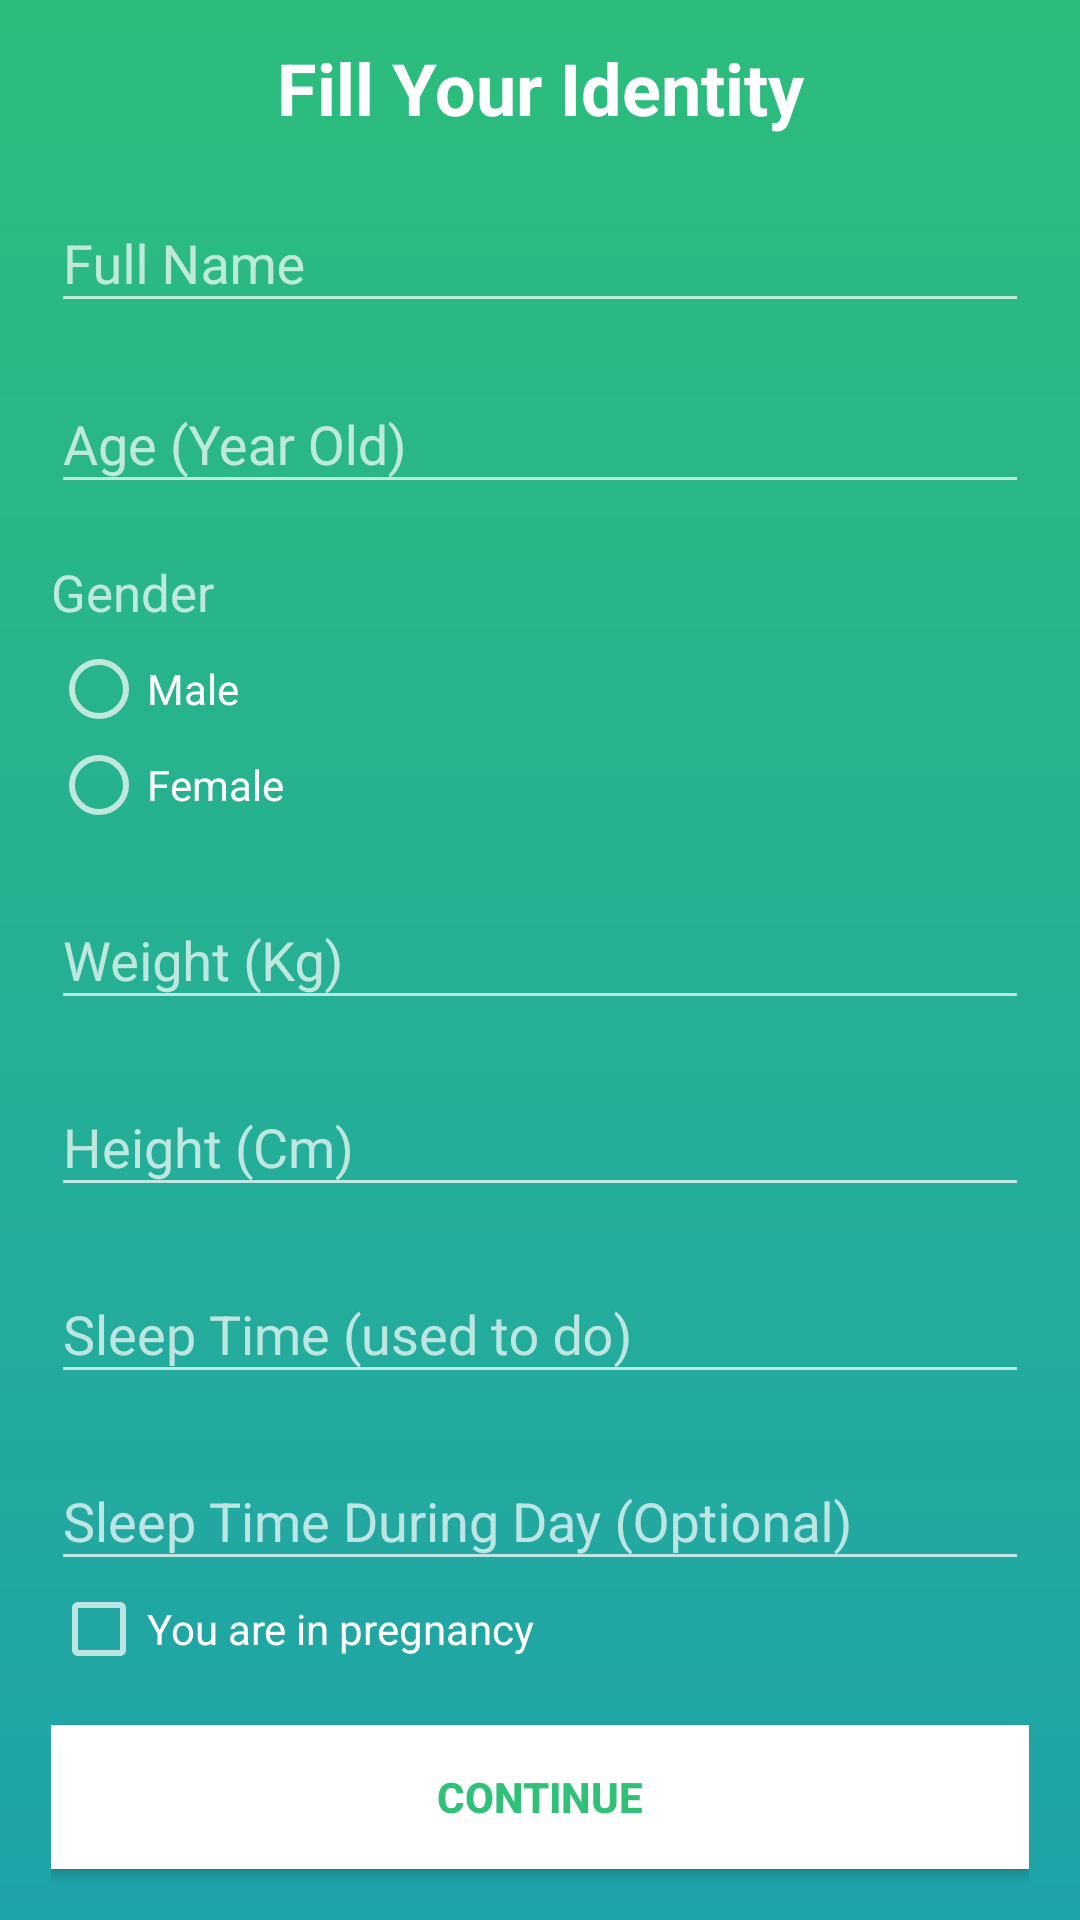

Write the Android layout XML for this screen, with the resource values it uses.
<!-- AndroidManifest.xml: application theme AppTheme -->
<!-- res/layout/form_signup.xml -->
<?xml version="1.0" encoding="utf-8"?>
<LinearLayout xmlns:android="http://schemas.android.com/apk/res/android"
    android:layout_width="match_parent"
    android:layout_height="match_parent"
    xmlns:app="http://schemas.android.com/apk/res-auto"
    android:background="@drawable/gradients_blue_green"
    android:orientation="vertical"
    android:paddingTop="0dp"
    android:paddingBottom="0dp"
    android:paddingLeft="17dp"
    android:paddingRight="17dp"
    android:theme="@style/AppTheme.Dark.Dialog">

    <ScrollView
        android:layout_width="match_parent"
        android:layout_height="wrap_content"
        android:scrollbars="none">

        <LinearLayout
            android:layout_width="match_parent"
            android:layout_height="wrap_content"
            android:orientation="vertical">

            <TextView
                android:layout_width="match_parent"
                android:layout_height="wrap_content"
                android:layout_marginTop="13dp"
                android:gravity="center_horizontal"
                android:text="Fill Your Identity"
                android:textColor="#fff"
                android:textSize="24dp"
                android:textStyle="bold" />

            <android.support.design.widget.TextInputLayout
                android:id="@+id/full_name"
                android:layout_width="fill_parent"
                android:layout_height="wrap_content"
                android:layout_marginTop="10dp"
                >

                <EditText
                    android:id="@+id/your_full_name"
                    android:layout_width="fill_parent"
                    android:layout_height="wrap_content"
                    android:ems="10"
                    android:hint="Full Name"
                    android:inputType="textCapSentences|textAutoCorrect" />
            </android.support.design.widget.TextInputLayout>

            <android.support.design.widget.TextInputLayout
                android:layout_width="match_parent"
                android:layout_height="wrap_content"
                android:layout_marginBottom="8dp"
                android:layout_marginTop="8dp"
                >

                <EditText
                    android:id="@+id/input_age"
                    android:layout_width="match_parent"
                    android:layout_height="wrap_content"
                    android:hint="Age (Year Old)"
                    android:inputType="phone" />
            </android.support.design.widget.TextInputLayout>

            <android.support.design.widget.TextInputLayout
                android:id="@+id/input_gender"
                android:layout_width="fill_parent"
                android:layout_height="wrap_content"
                android:layout_marginTop="10dp"
                >

                <TextView
                    android:layout_width="wrap_content"
                    android:layout_height="wrap_content"
                    android:text="Gender"
                    android:textSize="17dp" />

                <RadioGroup
                    android:layout_width="match_parent"
                    android:layout_height="match_parent"
                    android:layout_below="@+id/textView"
                    android:layout_centerHorizontal="true"
                    android:layout_marginTop="5dp"
                    android:id="@+id/radiogender">

                    <RadioButton
                        android:id="@+id/radioButton1"
                        android:layout_width="wrap_content"
                        android:layout_height="wrap_content"
                        android:text="Male"
                        android:textColor="@android:color/white"
                        android:theme="@style/WhiteCheck"/>

                    <RadioButton
                        android:id="@+id/radioButton2"
                        android:layout_width="wrap_content"
                        android:layout_height="wrap_content"
                        android:text="Female"
                        android:theme="@style/WhiteCheck"
                        android:textColor="@android:color/white"/>
                </RadioGroup>
            </android.support.design.widget.TextInputLayout>

            <android.support.design.widget.TextInputLayout
                android:id="@+id/input_weight_"
                android:layout_width="fill_parent"
                android:layout_height="wrap_content"
                android:layout_marginTop="10dp"
                >

                <EditText
                    android:id="@+id/weight"
                    android:layout_width="fill_parent"
                    android:layout_height="wrap_content"
                    android:ems="10"
                    android:hint="Weight (Kg)"
                    android:inputType="phone" />
            </android.support.design.widget.TextInputLayout>

            <android.support.design.widget.TextInputLayout
                android:id="@+id/input_height"
                android:layout_width="fill_parent"
                android:layout_height="wrap_content"
                android:layout_marginTop="10dp"
                >

                <EditText
                    android:id="@+id/height_"
                    android:layout_width="fill_parent"
                    android:layout_height="wrap_content"
                    android:ems="10"
                    android:hint="Height (Cm)"
                    android:inputType="phone" />
            </android.support.design.widget.TextInputLayout>

            <android.support.design.widget.TextInputLayout
                android:id="@+id/input_tidur"
                android:layout_width="fill_parent"
                android:layout_height="wrap_content"
                android:layout_marginTop="10dp"
                >

                <EditText
                    android:id="@+id/tidur"
                    android:layout_width="fill_parent"
                    android:layout_height="wrap_content"
                    android:ems="10"
                    android:hint="Sleep Time (used to do)"
                    android:inputType="phone" />
            </android.support.design.widget.TextInputLayout>

            <android.support.design.widget.TextInputLayout
                android:id="@+id/input_tidursiang"
                android:layout_width="fill_parent"
                android:layout_height="wrap_content"
                android:layout_marginTop="10dp"
                >

                <EditText
                    android:id="@+id/tidursiang"
                    android:layout_width="fill_parent"
                    android:layout_height="wrap_content"
                    android:ems="10"
                    android:hint="Sleep Time During Day (Optional)"
                    android:inputType="phone" />
            </android.support.design.widget.TextInputLayout>

            <LinearLayout
                android:layout_width="wrap_content"
                android:layout_height="wrap_content"
                android:orientation="vertical">

                <CheckBox
                    android:id="@+id/checkBox"
                    android:layout_width="wrap_content"
                    android:layout_height="wrap_content"
                    android:onClick="androidCheckBoxClicked"
                    android:text="You are in pregnancy"
                    android:textColor="@android:color/white"
                    android:theme="@style/WhiteCheck"/>
            </LinearLayout>

            <Button
                android:layout_width="fill_parent"
                android:layout_height="wrap_content"
                android:layout_marginTop="16dp"
                android:background="#fff"
                android:text="Continue"
                android:textStyle="bold"
                android:textColor="@color/colorPrimaryDark"
                android:layout_marginBottom="20dp"
                android:id="@+id/signUp"/>

        </LinearLayout>

    </ScrollView>

</LinearLayout>
<!-- resources referenced by this layout -->
<resources>
  <color name="colorPrimaryDark">#30c078</color>
  <!-- drawable gradients_blue_green (drawable) -->
  <?xml version="1.0" encoding="utf-8"?>
  <shape xmlns:android="http://schemas.android.com/apk/res/android" android:shape="rectangle" >
      
          
          
          
          
          
          
      <gradient
          android:type="linear"
          android:centerX="15%"
          android:startColor="#2cbd7c"
  
          android:endColor="#1fa3aa"
          android:angle="270"/>
      
          
          
          
          
  </shape>
  <style name="AppTheme.Dark.Dialog" parent="Theme.AppCompat.Dialog">
          <item name="colorAccent">@color/white</item>
          <item name="android:textColorPrimary">@color/white</item>
          
      </style>
  <style name="WhiteCheck">
          <item name="colorAccent">#fff</item>
      </style>
  <style name="AppTheme" parent="Theme.AppCompat.Light.NoActionBar">
          
          <item name="colorPrimary">@color/colorPrimary</item>
          <item name="colorPrimaryDark">@color/colorPrimaryDark</item>
          <item name="colorAccent">@color/colorAccent</item>
          <item name="android:windowTranslucentStatus">true</item>
  
          
  
          <item name="colorControlNormal">@color/white</item>
          <item name="colorControlActivated">@color/white</item>
          <item name="colorControlHighlight">@color/white</item>
          <item name="android:textColorHint">@color/white</item>
  
          <item name="colorButtonNormal">@color/colorPrimaryDark</item>
          <item name="android:colorButtonNormal">@color/colorPrimaryDark</item>
      </style>
  <color name="colorPrimary">@color/colorPrimaryDark</color>
  <color name="colorAccent">#187878</color>
  <!-- not gathered from this repository: default colours our renderer supplied (Android Studio template values) -->
  <color name="white">#FFFFFFFF</color>
</resources>
